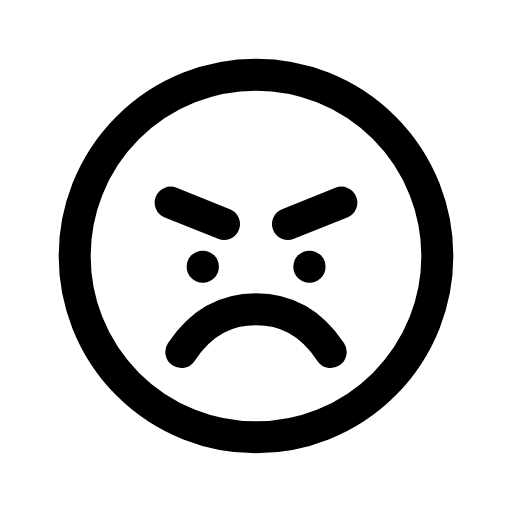
t = 0.00 s
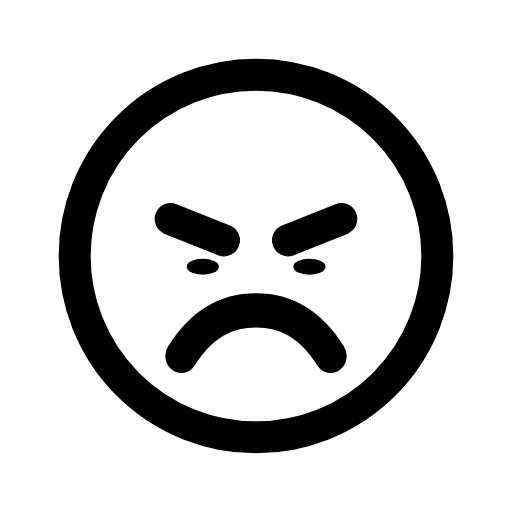
t = 0.12 s
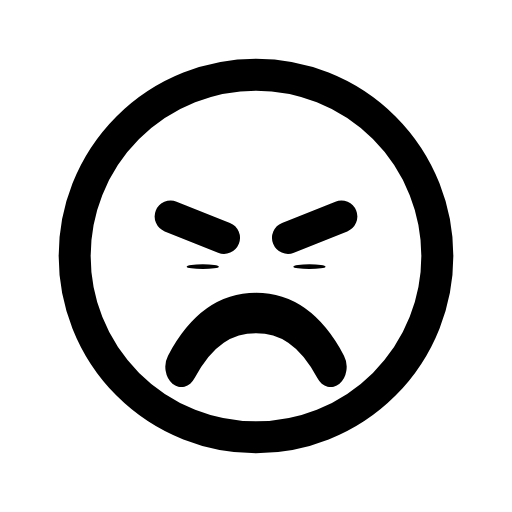
t = 0.27 s
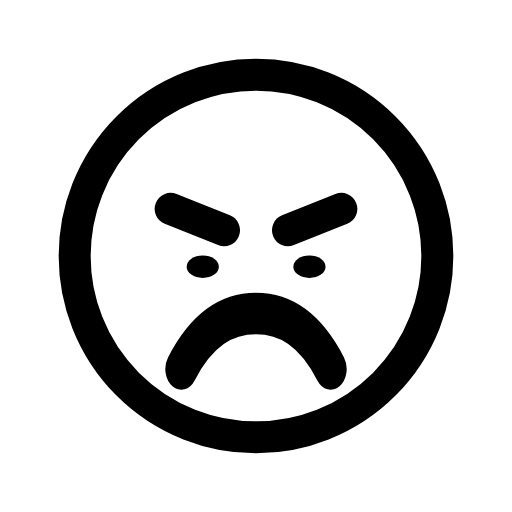
t = 0.39 s
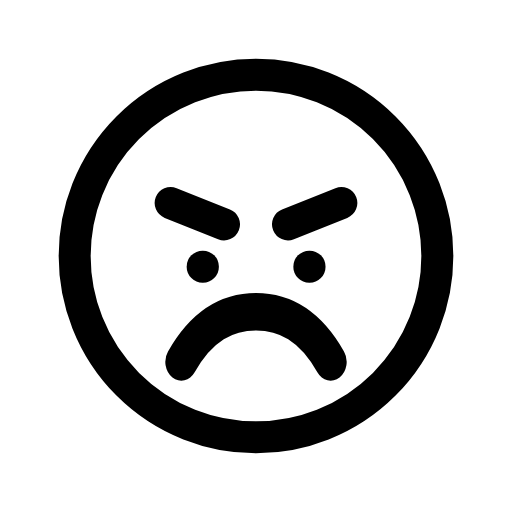
t = 0.56 s
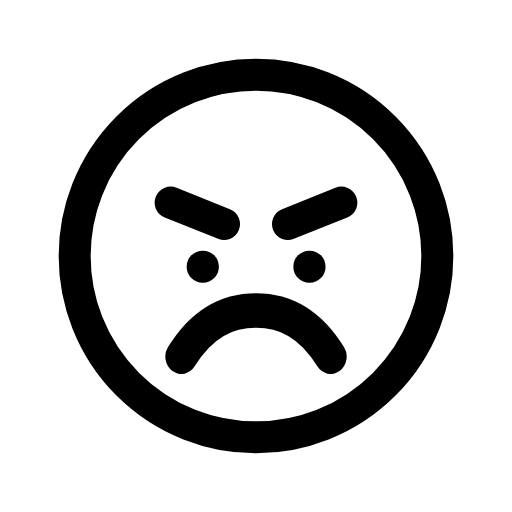
t = 0.64 s

The animated SVG that drew these frames (rendered in a browser with its animation timeline set to each time). Animation: 3 CSS @keyframes rules; one cycle of 0.80 s, repeats indefinitely.

<svg xmlns="http://www.w3.org/2000/svg" viewBox="0 0 24 24" width="24" height="24" class="rd-a-angry" data-rd-animate="hover"><style>.rd-a-angry{overflow:visible}.rd-a-angry *{transform-box:view-box}.rd-a-angry .p1{transform-box:fill-box;transform-origin:center}.rd-a-angry .p2{transform-origin:12px 16.5px}@media (prefers-reduced-motion:no-preference){.rd-a-angry[data-rd-animate="hover"]:hover .p0,:hover>.rd-a-angry[data-rd-animate="parent"] .p0,.rd-a-angry[data-rd-animate="play"] .p0,.rd-a-angry[data-rd-animate="loop"] .p0{animation:rd-angry-f0 calc(0.6s*var(--rd-speed,1)) ease-in-out;animation-delay:calc((0s + var(--k)*0s)*var(--rd-speed,1))}.rd-a-angry[data-rd-animate="hover"]:hover .p1,:hover>.rd-a-angry[data-rd-animate="parent"] .p1,.rd-a-angry[data-rd-animate="play"] .p1,.rd-a-angry[data-rd-animate="loop"] .p1{animation:rd-angry-f1 calc(0.5s*var(--rd-speed,1)) ease-in-out;animation-delay:calc((0s + var(--k)*0s)*var(--rd-speed,1))}.rd-a-angry[data-rd-animate="hover"]:hover .p2,:hover>.rd-a-angry[data-rd-animate="parent"] .p2,.rd-a-angry[data-rd-animate="play"] .p2,.rd-a-angry[data-rd-animate="loop"] .p2{animation:rd-angry-f2 calc(0.8s*var(--rd-speed,1)) ease-in-out;animation-delay:calc((0s + var(--k)*0s)*var(--rd-speed,1))}.rd-a-angry[data-rd-animate="loop"] *{animation-iteration-count:infinite!important}@keyframes rd-angry-f0{0%,100%{translate:0 0}30%{translate:0 1px}60%{translate:0 .3px}}@keyframes rd-angry-f1{0%,100%{scale:1 1}45%{scale:1 .1}}@keyframes rd-angry-f2{0%,100%{translate:0 0;scale:1 1}45%{translate:0 .8px;scale:1 1.3}}}</style><g fill="none" stroke="currentColor" stroke-linecap="round" stroke-linejoin="round" stroke-width="1.5"><circle cx="12" cy="12" r="8.5"/><g><g class="p0" style="--k:0;--s:1"><path d="M8 9.5l2.5 1M16 9.5l-2.5 1"/></g></g><g><g class="p1" style="--k:0;--s:1"><path d="M9.5 12.5h.01"/></g><g class="p1" style="--k:1;--s:1"><path d="M14.5 12.5h.01"/></g></g><g><g class="p2" style="--k:0;--s:1"><path d="M8.5 16.5c1-1.5 2.2-2 3.5-2s2.5.5 3.5 2"/></g></g></g></svg>
